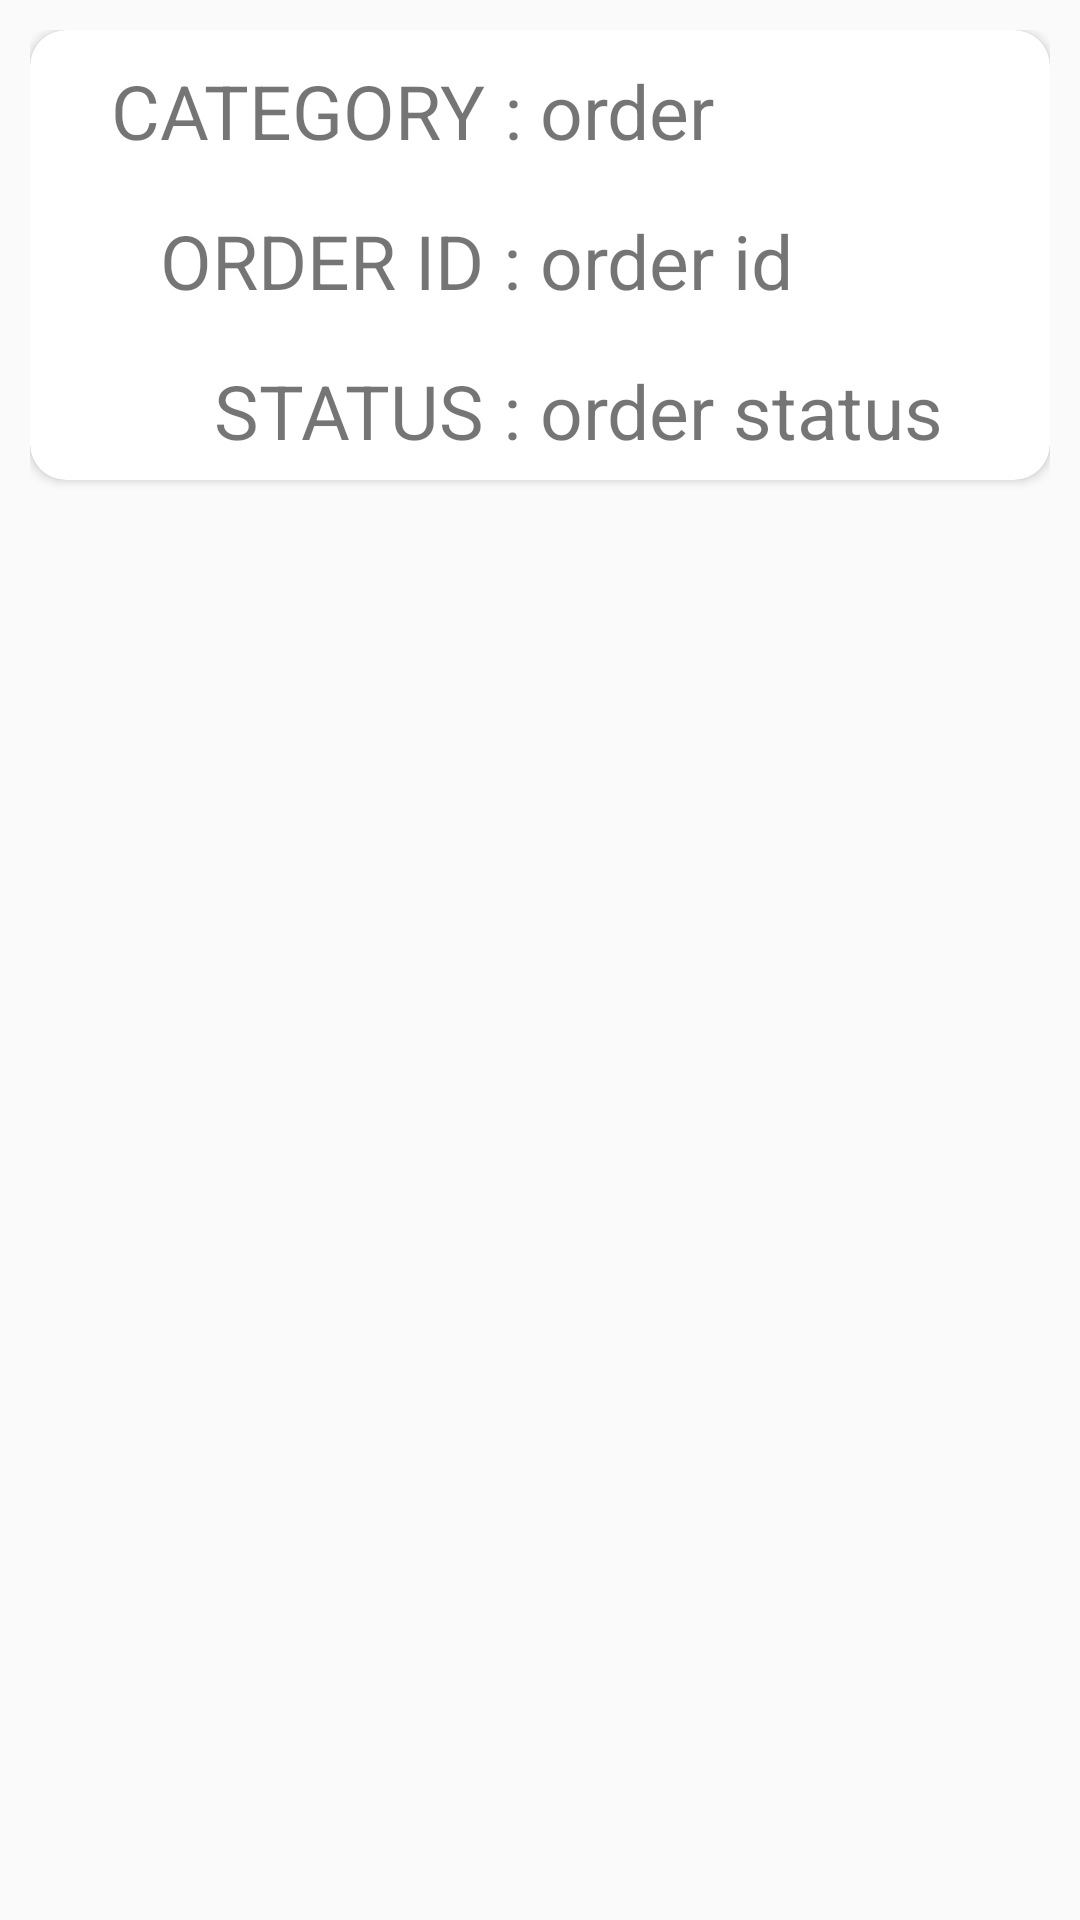

This screen was rendered from an Android layout file. Write that file and the resources it references.
<!-- AndroidManifest.xml: application theme AppTheme -->
<!-- res/layout/fragment_orders_row.xml -->
<?xml version="1.0" encoding="utf-8"?>
<RelativeLayout xmlns:android="http://schemas.android.com/apk/res/android"
    xmlns:app="http://schemas.android.com/apk/res-auto"
    android:layout_width="match_parent"
    android:layout_height="wrap_content"
    android:padding="10dp">

    <android.support.v7.widget.CardView
        android:layout_width="match_parent"
        android:layout_height="wrap_content"
        android:padding="20dp"
        app:cardCornerRadius="12dp">

        <RelativeLayout
            android:layout_width="match_parent"
            android:layout_height="match_parent">

            <LinearLayout
                android:id="@+id/L1"
                android:layout_width="match_parent"
                android:layout_height="wrap_content"
                android:orientation="horizontal"
                android:padding="10dp"
                android:weightSum="2">

                <TextView
                    android:layout_width="match_parent"
                    android:layout_height="match_parent"
                    android:layout_weight="1"
                    android:gravity="end"
                    android:text="CATEGORY : "
                    android:textSize="25dp" />

                <TextView
                    android:id="@+id/order_category"
                    android:layout_width="match_parent"
                    android:layout_height="30dp"
                    android:layout_weight="1"
                    android:text="order category"
                    android:textSize="25dp" />

            </LinearLayout>

            <LinearLayout
                android:id="@+id/L2"
                android:layout_width="match_parent"
                android:layout_height="wrap_content"
                android:layout_below="@+id/L1"
                android:orientation="horizontal"
                android:padding="10dp"
                android:weightSum="2">

                <TextView
                    android:layout_width="match_parent"
                    android:layout_height="match_parent"
                    android:layout_weight="1"
                    android:gravity="end"
                    android:text="ORDER ID : "
                    android:textSize="25dp" />

                <TextView
                    android:id="@+id/order_id"
                    android:layout_width="match_parent"
                    android:layout_height="30dp"
                    android:layout_weight="1"
                    android:text="order id"
                    android:textSize="25dp" />

            </LinearLayout>

            <LinearLayout
                android:id="@+id/L3"
                android:layout_width="match_parent"
                android:layout_height="wrap_content"
                android:layout_below="@+id/L2"
                android:orientation="horizontal"
                android:padding="10dp"
                android:weightSum="2">

                <TextView
                    android:layout_width="match_parent"
                    android:layout_height="match_parent"
                    android:layout_weight="1"
                    android:gravity="end"
                    android:text="STATUS : "
                    android:textSize="25dp" />

                <TextView
                    android:id="@+id/order_status"
                    android:layout_width="match_parent"
                    android:layout_height="30dp"
                    android:layout_weight="1"
                    android:text="order status"
                    android:textSize="25dp" />

            </LinearLayout>

        </RelativeLayout>


    </android.support.v7.widget.CardView>

</RelativeLayout>
<!-- resources referenced by this layout -->
<resources>
  <style name="AppTheme" parent="Theme.AppCompat.Light.DarkActionBar">
          
          <item name="colorPrimary">@color/colorPrimary</item>
          <item name="colorPrimaryDark">@color/colorPrimaryDark</item>
          <item name="colorAccent">@color/colorAccent</item>
      </style>
  <!-- not gathered from this repository: default colours our renderer supplied (Android Studio template values) -->
  <color name="colorPrimary">#FF6200EE</color>
  <color name="colorPrimaryDark">#FF3700B3</color>
  <color name="colorAccent">#FF03DAC5</color>
</resources>
